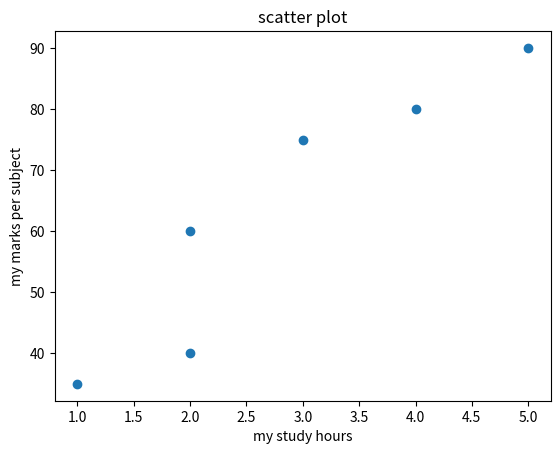

Python code for this plot:
import matplotlib.pyplot as plt

# Scatter Plot 
hours = [3,2,4,1,2,5]
marks = [75,60,80,35,40,90]

plt.scatter(hours,marks)
plt.xlabel("my study hours")
plt.ylabel("my marks per subject")
plt.title("scatter plot")
plt.savefig("scatterplot1.png")
plt.show()
